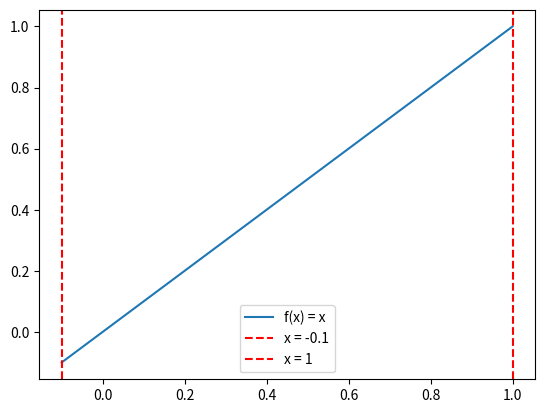

The matplotlib source for this figure: (Note: this script raises an exception after producing the figure.)
import numpy as np
from numpy import inf
import sympy as sp
import matplotlib.pyplot as plt
import pandas as pd
import time

# Ignore warnings
import warnings
warnings.filterwarnings("ignore")

x = sp.symbols("x")

class Function:
    def __init__(self, function: sp.Expr, a=-np.inf, b=np.inf):
        """Constructor of the class Function

        Args:
            function (sp.Expr): Sympy expression representing the function
            a (numeric, optional): initial point. Defaults to -np.inf.
            b (numeric, optional): initial point. Defaults to np.inf.
        """
        self.function = function
        self.a = a
        self.b = b

    @property
    def function(self):
        return self._function

    @function.setter
    def function(self, function):
        assert isinstance(function, sp.Expr), "function must be a sympy expression"
        self._function = function

    @property
    def a(self):
        return self._a

    @a.setter
    def a(self, a):
        assert isinstance(a, (int, float, np.float64)), "a must be a number"
        self._a = a

    @property
    def b(self):
        return self._b

    @b.setter
    def b(self, b):
        assert isinstance(b, (int, float, np.float64)), "b must be a number"
        self._b = b

    def graph(self, num_points = 1000 ) -> None:
        """ Plot the function in the interval [a, b]

        Args:
            num_points (int, optional): _description_. Defaults to 1000.
        """
        assert isinstance(num_points, int), "num_points must be an integer"
        y = sp.lambdify(x, self.function, "numpy")
        x_vals = np.linspace(self.a, self.b, num_points)
        y_vals = y(x_vals)
        plt.plot(x_vals, y_vals, label=f"f(x) = {self.function}")
        plt.axvline(x=self.a, color='r', linestyle='--', label=f"x = {self.a}")
        plt.axvline(x=self.b, color='r', linestyle='--', label=f"x = {self.b}")
        plt.legend()
        plt.show()

    def __call__(self, x_val):
        """ Evaluate the function at a given point

        Args:
            x_val (numeric): Point to evaluate the function 

        Returns:
            numeric: Value of the function evaluated at x_val
        """
        assert isinstance(x_val, (int, float, np.float64)), "x_val must be a number"
        return self.function.subs(x, x_val)

    def check_interval(self):
        """ Check if the function is real and finite in the interval [a, b]

        Returns:
            Bool: True if the function is real and finite in the interval [a, b]
        """
        # Check a dense set of points in the interval
        test_points = np.linspace(self.a, self.b, 1000)
        test_values = [self.function.subs(x, pt).evalf() for pt in test_points]

        # Check if all evaluated points are real and finite
        return all(v.is_real and v.is_finite for v in test_values)

    def check_continuity(self):
        """ Check if the function is continuous in the interval [self.a, self.b]

        Returns:
            Bool: True if the function is continuous in the interval [self.a, self.b], False otherwise
        """
        # Definir una variable para el resultado
        is_continuous = True
        
        # Intentar encontrar discontinuidades en la función
        try:
            singularities = sp.solveset(sp.diff(self.function, x), x, domain=sp.Interval(self.a, self.b))
            # Si el conjunto de singularidades es vacío, no hay discontinuidades
            is_continuous = singularities.is_EmptySet
        except Exception as e:
            # Si no se puede determinar (por ejemplo, si la derivada no se puede calcular), asumir que no es continua
            is_continuous = False

        return is_continuous

    def __repr__(self):
        return f"f(x) = {self.function}"
    
class NumericMethods(Function):
    def __init__(self, function: sp.Expr, a=-np.inf, b=np.inf, tolerance=1e-6):
        super().__init__(function, a, b)
        self.tolerance = tolerance
        self._dataTime = pd.DataFrame(columns=["Method", "Time", "Root", "Iterations", "Max_Iterations"]).copy()

    def time_data(self):
        return self._dataTime

    def bisection(self, tol, max_iter: int):
        """ Find the root of the function using the bisection method

        Args:
            tol (float): Tolerance for the root
            max_iter (int): Maximum number of iterations

        Raises:
            ValueError: If the interval is not in the domain of the function
            ValueError: If the function does not have roots in the interval (no sign change)

        Returns:
            Tuple[float, float]: Root of the function and time to find it
        """
        time_start = time.time()
        
        if not self.check_interval():
            raise ValueError("Interval is not in the domain of the function")

        a, b = self.a, self.b
        fa, fb = self(a), self(b)

        if fa * fb >= 0:
            raise ValueError("Function does not have roots in the interval (no sign change)")

        for i in range(max_iter):
            p = (a + b) / 2
            fp = self(p)
            if abs(fp) < tol:
                final_time = time.time() - time_start
                self._dataTime = self._dataTime._append({"Method": "Bisection", "Time": final_time, "Root": p, "Iterations": i, "Max_Iterations": max_iter}, ignore_index=True)
                return p , final_time
            elif fa * fp < 0:
                b = p
                fb = fp
            else:
                a = p
                fa = fp
        final_time = time.time() - time_start
        self._dataTime = self._dataTime._append({"Method": "Bisection", "Time": final_time, "Root": p, "Iterations": i, "Max_Iterations": max_iter}, ignore_index=True)
    
        return (a + b) / 2,  final_time
    
    def secant(self, tol, max_iter: int):
        
        time_start = time.time()
        
        if not self.check_interval():
            raise ValueError("Interval is not in the domain of the function")
        
        if not self.check_continuity():
            raise ValueError("Function is not continuous in the interval")
        
        x0, x1 = self.a, self.b
        f0, f1 = self(x0), self(x1)
        
        if f0 * f1 >= 0:
            raise ValueError("Function does not have roots in the interval (no sign change)")
        
        for i in range(max_iter):
            p = (x0 + x1) / 2
            fp = self(p)
            if abs(fp) < tol:
                final_time = time.time() - time_start
                self._dataTime = self._dataTime._append({"Method": "Secant", "Time": final_time, "Root": p, "Iterations": i, "Max_Iterations": max_iter}, ignore_index=True)
                return p, final_time
            else:
                x0, x1 = x1, p
                f0, f1 = f1, fp
        final_time = time.time() - time_start
        self._dataTime = self._dataTime._append({"Method": "Secant", "Time": final_time, "Root": p, "Iterations": i, "Max_Iterations": max_iter}, ignore_index=True)
        
        return p, final_time
    
    
    
    
f = x
nm = NumericMethods(f, -0.1, 1)
nm.graph()
nm.bisection(1e-6, 1000)
nm.secant(1e-6, 1000)

print(nm.time_data())
